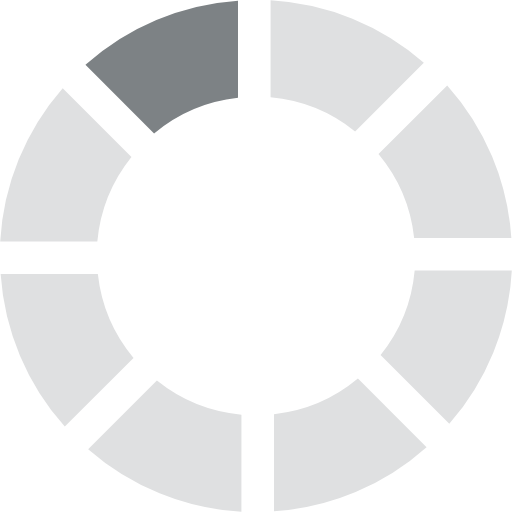
t = 0.00 s
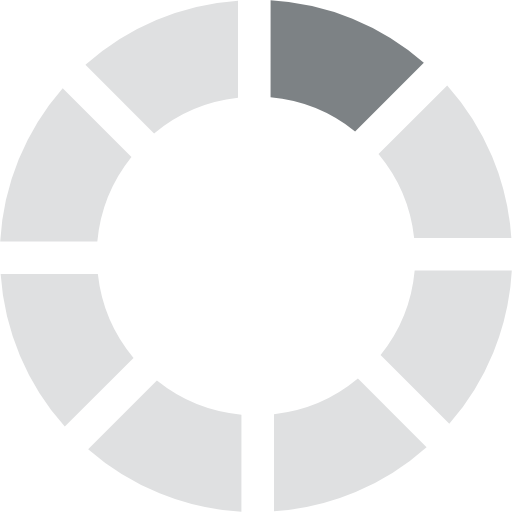
t = 0.13 s
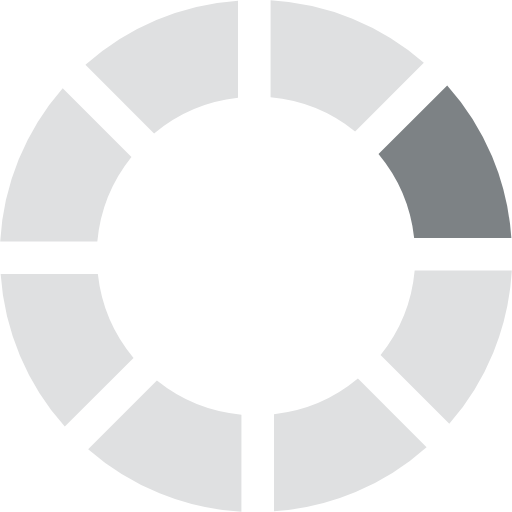
t = 0.23 s
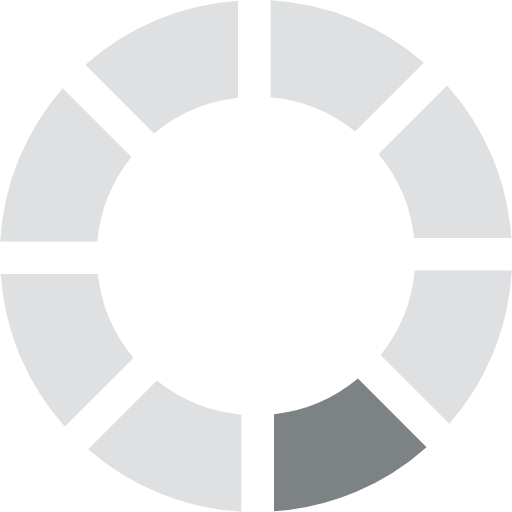
t = 0.36 s
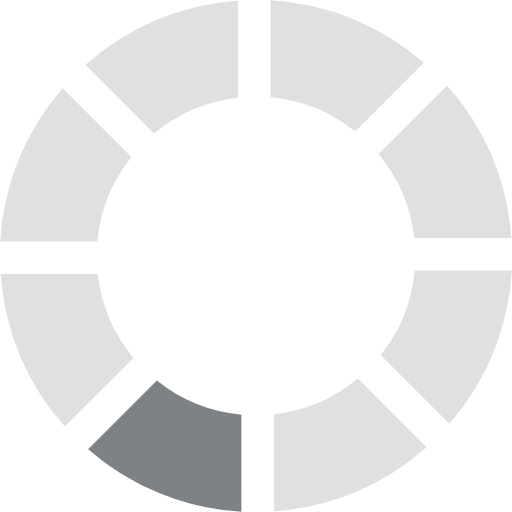
t = 0.49 s
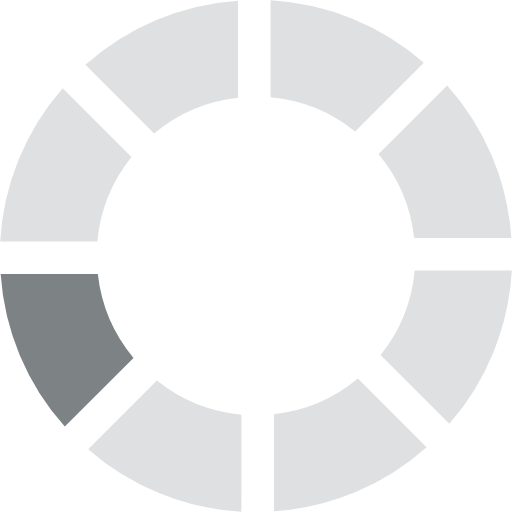
t = 0.59 s

The animated SVG that drew these frames (rendered in a browser with its animation timeline set to each time). Animation: 1 SMIL element (animateTransform=1); one cycle of 0.72 s, repeats indefinitely.

<?xml version="1.0" encoding="UTF-8" standalone="no"?><svg xmlns:svg="http://www.w3.org/2000/svg" xmlns="http://www.w3.org/2000/svg" xmlns:xlink="http://www.w3.org/1999/xlink" version="1.0" width="64px" height="64px" viewBox="0 0 128 128" xml:space="preserve"><rect x="0" y="0" width="100%" height="100%" fill="#FFFFFF" /><g><path d="M38.52 33.37L21.36 16.2A63.6 63.6 0 0 1 59.5.16v24.3a39.5 39.5 0 0 0-20.98 8.92z" fill="#7d8285"/><path d="M38.52 33.37L21.36 16.2A63.6 63.6 0 0 1 59.5.16v24.3a39.5 39.5 0 0 0-20.98 8.92z" fill="#dfe0e1" transform="rotate(45 64 64)"/><path d="M38.52 33.37L21.36 16.2A63.6 63.6 0 0 1 59.5.16v24.3a39.5 39.5 0 0 0-20.98 8.92z" fill="#dfe0e1" transform="rotate(90 64 64)"/><path d="M38.52 33.37L21.36 16.2A63.6 63.6 0 0 1 59.5.16v24.3a39.5 39.5 0 0 0-20.98 8.92z" fill="#dfe0e1" transform="rotate(135 64 64)"/><path d="M38.52 33.37L21.36 16.2A63.6 63.6 0 0 1 59.5.16v24.3a39.5 39.5 0 0 0-20.98 8.92z" fill="#dfe0e1" transform="rotate(180 64 64)"/><path d="M38.52 33.37L21.36 16.2A63.6 63.6 0 0 1 59.5.16v24.3a39.5 39.5 0 0 0-20.98 8.92z" fill="#dfe0e1" transform="rotate(225 64 64)"/><path d="M38.52 33.37L21.36 16.2A63.6 63.6 0 0 1 59.5.16v24.3a39.5 39.5 0 0 0-20.98 8.92z" fill="#dfe0e1" transform="rotate(270 64 64)"/><path d="M38.52 33.37L21.36 16.2A63.6 63.6 0 0 1 59.5.16v24.3a39.5 39.5 0 0 0-20.98 8.92z" fill="#dfe0e1" transform="rotate(315 64 64)"/><animateTransform attributeName="transform" type="rotate" values="0 64 64;45 64 64;90 64 64;135 64 64;180 64 64;225 64 64;270 64 64;315 64 64" calcMode="discrete" dur="720ms" repeatCount="indefinite"></animateTransform></g></svg>